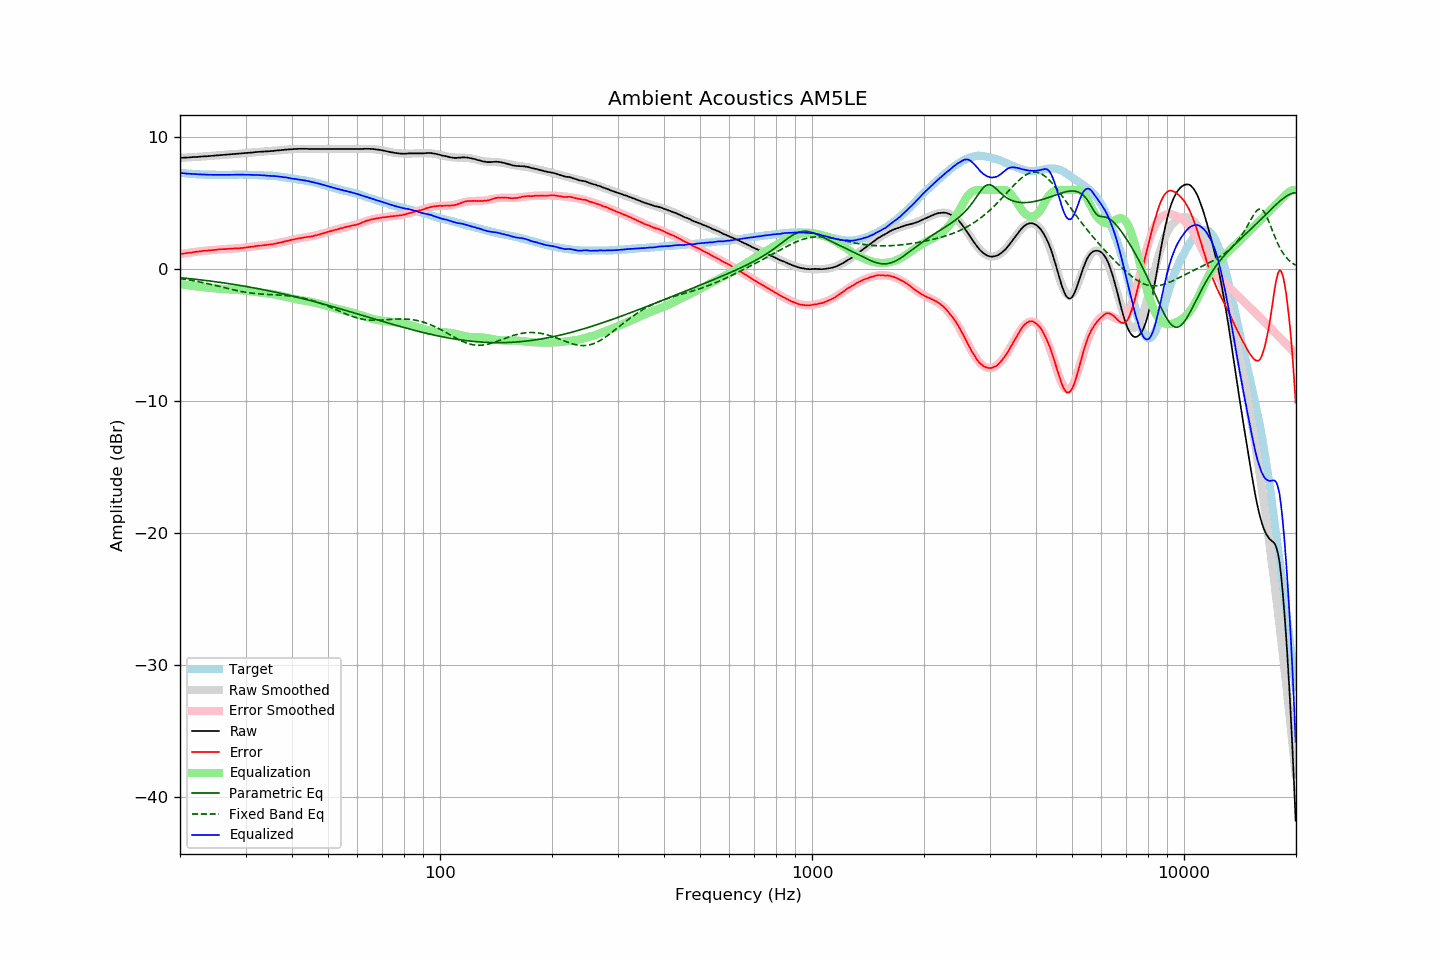

The data file committed next to this chart (first rows):
frequency, raw, error, smoothed, error_smoothed, equalization, parametric_eq, fixed_band_eq, equalized_raw, equalized_smoothed, target
20.00, 8.43, 1.14, 8.43, 1.13, -1.13, -0.65, -0.72, 7.30, 7.29, 7.29
20.20, 8.44, 1.16, 8.43, 1.15, -1.15, -0.66, -0.73, 7.29, 7.28, 7.28
20.40, 8.44, 1.17, 8.44, 1.17, -1.17, -0.67, -0.75, 7.27, 7.27, 7.27
20.61, 8.45, 1.19, 8.45, 1.19, -1.19, -0.69, -0.77, 7.26, 7.26, 7.26
20.81, 8.45, 1.21, 8.46, 1.21, -1.21, -0.70, -0.79, 7.24, 7.25, 7.24
21.02, 8.46, 1.23, 8.46, 1.23, -1.23, -0.71, -0.81, 7.23, 7.24, 7.23
21.23, 8.47, 1.25, 8.47, 1.24, -1.24, -0.72, -0.83, 7.22, 7.23, 7.22
21.44, 8.48, 1.25, 8.48, 1.26, -1.26, -0.74, -0.85, 7.22, 7.22, 7.23
21.66, 8.49, 1.28, 8.49, 1.28, -1.28, -0.75, -0.88, 7.21, 7.21, 7.21
21.87, 8.50, 1.29, 8.49, 1.29, -1.29, -0.76, -0.90, 7.21, 7.20, 7.21
22.09, 8.50, 1.31, 8.50, 1.31, -1.31, -0.78, -0.92, 7.19, 7.19, 7.19
22.31, 8.51, 1.32, 8.51, 1.32, -1.32, -0.79, -0.94, 7.19, 7.19, 7.19
22.54, 8.52, 1.34, 8.52, 1.34, -1.34, -0.80, -0.97, 7.18, 7.18, 7.18
22.76, 8.53, 1.35, 8.53, 1.35, -1.35, -0.82, -0.99, 7.18, 7.17, 7.18
22.99, 8.54, 1.37, 8.54, 1.37, -1.37, -0.83, -1.02, 7.17, 7.17, 7.17
23.22, 8.55, 1.39, 8.54, 1.38, -1.38, -0.85, -1.05, 7.17, 7.17, 7.16
23.45, 8.55, 1.38, 8.55, 1.39, -1.39, -0.86, -1.07, 7.16, 7.16, 7.17
23.69, 8.56, 1.40, 8.56, 1.41, -1.41, -0.88, -1.10, 7.15, 7.16, 7.16
23.92, 8.57, 1.42, 8.57, 1.42, -1.42, -0.89, -1.13, 7.15, 7.15, 7.14
24.16, 8.58, 1.42, 8.58, 1.43, -1.43, -0.91, -1.15, 7.15, 7.15, 7.15
24.40, 8.59, 1.44, 8.59, 1.44, -1.44, -0.92, -1.18, 7.15, 7.15, 7.15
24.65, 8.60, 1.45, 8.60, 1.45, -1.45, -0.94, -1.21, 7.15, 7.15, 7.15
24.89, 8.61, 1.46, 8.61, 1.46, -1.46, -0.96, -1.24, 7.15, 7.15, 7.15
25.14, 8.62, 1.48, 8.62, 1.47, -1.47, -0.97, -1.27, 7.15, 7.14, 7.14
25.39, 8.63, 1.49, 8.63, 1.48, -1.48, -0.99, -1.30, 7.15, 7.14, 7.14
25.65, 8.64, 1.50, 8.64, 1.49, -1.49, -1.01, -1.33, 7.15, 7.14, 7.14
25.91, 8.65, 1.51, 8.64, 1.50, -1.50, -1.02, -1.36, 7.15, 7.14, 7.14
26.16, 8.66, 1.51, 8.65, 1.51, -1.51, -1.04, -1.39, 7.15, 7.14, 7.15
26.43, 8.66, 1.51, 8.66, 1.52, -1.52, -1.06, -1.42, 7.14, 7.14, 7.15
26.69, 8.67, 1.52, 8.67, 1.53, -1.53, -1.08, -1.45, 7.14, 7.14, 7.15
26.96, 8.68, 1.53, 8.68, 1.54, -1.54, -1.10, -1.48, 7.14, 7.15, 7.14
27.23, 8.69, 1.54, 8.69, 1.54, -1.54, -1.11, -1.51, 7.15, 7.15, 7.14
27.50, 8.70, 1.56, 8.70, 1.55, -1.55, -1.13, -1.54, 7.15, 7.15, 7.14
27.77, 8.71, 1.56, 8.71, 1.56, -1.56, -1.15, -1.57, 7.15, 7.15, 7.15
28.05, 8.72, 1.57, 8.72, 1.56, -1.56, -1.17, -1.59, 7.16, 7.15, 7.15
28.33, 8.73, 1.57, 8.73, 1.57, -1.57, -1.19, -1.62, 7.16, 7.16, 7.16
28.62, 8.74, 1.58, 8.74, 1.58, -1.58, -1.21, -1.65, 7.16, 7.16, 7.16
28.90, 8.75, 1.58, 8.75, 1.59, -1.59, -1.23, -1.67, 7.16, 7.16, 7.17
29.19, 8.76, 1.59, 8.76, 1.60, -1.60, -1.25, -1.70, 7.16, 7.16, 7.16
29.48, 8.77, 1.61, 8.77, 1.61, -1.61, -1.27, -1.72, 7.16, 7.16, 7.16
29.78, 8.78, 1.62, 8.78, 1.62, -1.62, -1.29, -1.74, 7.15, 7.16, 7.16
30.08, 8.79, 1.63, 8.79, 1.64, -1.64, -1.31, -1.76, 7.15, 7.16, 7.16
30.38, 8.81, 1.66, 8.81, 1.65, -1.65, -1.34, -1.78, 7.16, 7.15, 7.15
30.68, 8.82, 1.67, 8.82, 1.67, -1.67, -1.36, -1.80, 7.15, 7.15, 7.15
30.99, 8.83, 1.68, 8.83, 1.68, -1.68, -1.38, -1.82, 7.14, 7.15, 7.14
31.30, 8.84, 1.70, 8.84, 1.70, -1.70, -1.40, -1.83, 7.14, 7.14, 7.14
31.61, 8.85, 1.71, 8.85, 1.72, -1.72, -1.42, -1.85, 7.13, 7.14, 7.14
31.93, 8.87, 1.75, 8.86, 1.73, -1.73, -1.45, -1.86, 7.14, 7.13, 7.12
32.24, 8.88, 1.75, 8.87, 1.75, -1.75, -1.47, -1.87, 7.13, 7.12, 7.13
32.57, 8.89, 1.77, 8.88, 1.76, -1.76, -1.49, -1.88, 7.13, 7.12, 7.11
32.89, 8.90, 1.79, 8.89, 1.78, -1.78, -1.52, -1.89, 7.12, 7.11, 7.11
33.22, 8.90, 1.79, 8.90, 1.79, -1.79, -1.54, -1.90, 7.11, 7.11, 7.11
33.55, 8.91, 1.80, 8.91, 1.81, -1.81, -1.56, -1.91, 7.10, 7.10, 7.11
33.89, 8.92, 1.82, 8.92, 1.82, -1.82, -1.59, -1.92, 7.10, 7.10, 7.09
34.23, 8.92, 1.84, 8.93, 1.83, -1.83, -1.61, -1.92, 7.08, 7.09, 7.08
34.57, 8.93, 1.85, 8.93, 1.85, -1.85, -1.64, -1.93, 7.08, 7.08, 7.08
34.92, 8.94, 1.87, 8.94, 1.87, -1.87, -1.66, -1.93, 7.07, 7.08, 7.07
35.27, 8.95, 1.87, 8.95, 1.89, -1.89, -1.69, -1.94, 7.06, 7.07, 7.08
35.62, 8.96, 1.90, 8.96, 1.91, -1.91, -1.72, -1.95, 7.05, 7.06, 7.06
35.97, 8.98, 1.92, 8.97, 1.93, -1.93, -1.74, -1.95, 7.05, 7.05, 7.06
... 635 more rows
